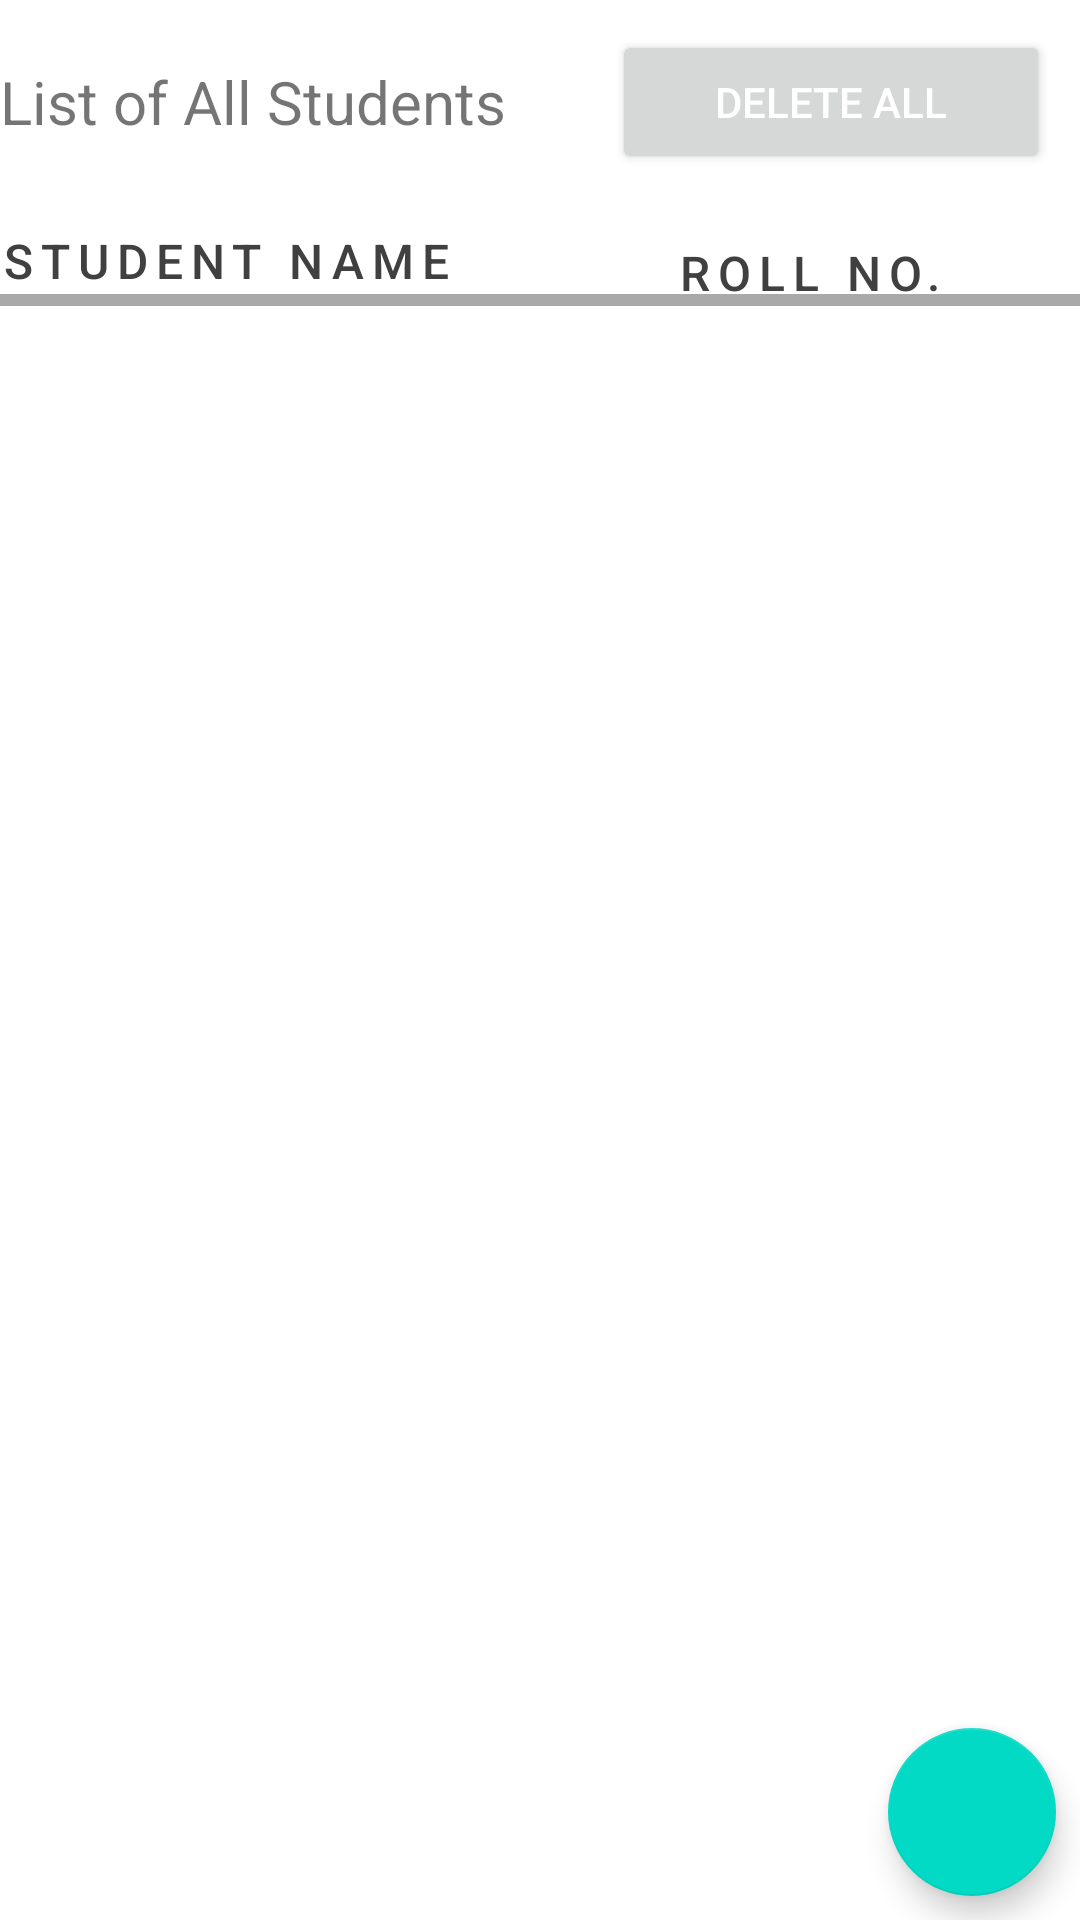

Android layout source for this screen:
<!-- AndroidManifest.xml: application theme Theme.AttendenceApp -->
<!-- res/layout/fragment_student.xml -->
<?xml version="1.0" encoding="utf-8"?>
<FrameLayout xmlns:android="http://schemas.android.com/apk/res/android"
    xmlns:app="http://schemas.android.com/apk/res-auto"
    xmlns:tools="http://schemas.android.com/tools"
    android:layout_width="match_parent"
    android:layout_height="match_parent"
    android:layout_margin="16dp"
    tools:context=".studentlist.StudentFragment">


    <LinearLayout
        android:layout_width="match_parent"
        android:layout_height="match_parent"
        android:orientation="vertical">

        <LinearLayout
            android:layout_width="match_parent"
            android:layout_height="wrap_content"
            android:orientation="horizontal">


            <TextView
                android:id="@+id/listText"
                android:layout_width="0dp"
                android:layout_height="wrap_content"
                android:layout_gravity="center"
                android:layout_weight="2"
                android:text="List of All Students"
                android:textSize="20dp" />

            <Button
                android:id="@+id/delete_all_student"
                android:layout_width="0dp"
                android:layout_height="wrap_content"
                android:layout_gravity="center|right"
                android:layout_margin="10dp"
                android:layout_weight="1.5"
                android:text="Delete all"
                android:textColor="@color/white" />

        </LinearLayout>


        <LinearLayout
            android:layout_width="match_parent"
            android:layout_height="30dp"
            android:orientation="horizontal">

            <TextView
                style="@style/Header"
                android:layout_height="30dp"
                android:layout_gravity="center"
                android:layout_weight="1"
                android:fontFamily="sans-serif-medium"
                android:gravity="left"
                android:text="Student Name"
                android:textColor="#404040"
                android:textSize="16sp" />


            <TextView
                style="@style/Header"
                android:layout_width="0dp"
                android:layout_height="30dp"
                android:layout_gravity="center"
                android:layout_weight="1"
                android:fontFamily="sans-serif-medium"
                android:gravity="center"
                android:text="Roll No."
                android:textColor="#404040"
                android:textSize="16sp" />

        </LinearLayout>

        <LinearLayout
            android:layout_width="match_parent"
            android:layout_height="match_parent"
            android:orientation="vertical">

            <View
                android:id="@+id/divider"
                style="@style/Divider"
                android:layout_height="4dp"
                android:layout_marginTop="@dimen/margin_between_elements"
                android:background="#56000000"
                app:layout_constraintBottom_toTopOf="@id/student_list_recyclerview"
                app:layout_constraintEnd_toEndOf="parent"
                app:layout_constraintStart_toStartOf="parent"
                app:layout_constraintTop_toBottomOf="@id/listText" />

            <androidx.recyclerview.widget.RecyclerView
                android:id="@+id/student_list_recyclerview"
                android:layout_width="match_parent"
                android:layout_height="match_parent"
                android:paddingTop="10dp"
                android:scrollbars="vertical"
                app:layout_constraintEnd_toEndOf="parent"
                app:layout_constraintStart_toStartOf="parent"
                app:layout_constraintTop_toBottomOf="@+id/divider"
                tools:listitem="@layout/adapter_student_list" />

        </LinearLayout>

    </LinearLayout>



    <com.google.android.material.floatingactionbutton.FloatingActionButton
        android:id="@+id/add_student_float_btn"
        android:layout_width="wrap_content"
        android:layout_height="wrap_content"
        android:layout_gravity="bottom|right"
        android:layout_marginEnd="8dp"
        android:layout_marginBottom="8dp"
        android:clickable="true"
        android:contentDescription="TODO"
        android:src="@drawable/ic_add"
        tools:ignore="ImageContrastCheck"
        android:focusable="true" />

</FrameLayout>
<!-- res/layout/adapter_student_list.xml (included above) -->
<?xml version="1.0" encoding="utf-8"?>
<androidx.constraintlayout.widget.ConstraintLayout xmlns:android="http://schemas.android.com/apk/res/android"
    xmlns:app="http://schemas.android.com/apk/res-auto"
    xmlns:tools="http://schemas.android.com/tools"
    android:layout_width="match_parent"
    android:layout_height="wrap_content"
    android:background="#E3F2FD
">

    <TextView
        android:id="@+id/studentName_onList"
        style="@style/StudentListTextView"
        android:layout_width="190dp"
        android:layout_height="match_parent"
        android:layout_margin="10dp"
        android:layout_marginStart="@dimen/margin_between_elements"
        android:fontFamily="sans-serif"
        android:gravity="left"
        android:textSize="18sp"
        app:layout_constraintStart_toStartOf="parent"
        app:layout_constraintTop_toTopOf="parent"
        tools:text="Student Name" />


    <TextView
        android:id="@+id/studentRoll_onList"
        style="@style/StudentListTextView"
        android:layout_width="190dp"
        android:layout_height="match_parent"
        android:layout_alignParentEnd="true"
        android:layout_margin="10dp"
        android:layout_marginEnd="@dimen/margin_between_elements"
        android:fontFamily="sans-serif-medium"
        android:gravity="center"
        android:textSize="18sp"
        app:layout_constraintEnd_toEndOf="parent"
        app:layout_constraintHorizontal_weight="1"
        app:layout_constraintStart_toEndOf="@+id/studentName_onList"
        app:layout_constraintTop_toTopOf="parent"
        tools:text="3" />

    <View
        android:id="@+id/divider"
        style="@style/Divider"
        android:layout_marginTop="@dimen/margin_between_elements"
        app:layout_constraintEnd_toEndOf="parent"
        app:layout_constraintStart_toStartOf="parent"
        app:layout_constraintTop_toBottomOf="@id/studentName_onList" />


</androidx.constraintlayout.widget.ConstraintLayout>
<!-- resources referenced by this layout -->
<resources>
  <color name="white">#FFFFFFFF</color>
  <style name="Divider">
          <item name="android:layout_width">match_parent</item>
          <item name="android:layout_height">1dp</item>
          <item name="android:background">?android:attr/listDivider</item>
      </style>
  <style name="Header" parent="Widget.MaterialComponents.TextView">
          <item name="android:gravity">center_vertical</item>
          <item name="android:textSize">18sp</item>
          <item name="android:layout_marginTop">8dp</item>
          <item name="android:layout_width">0dp</item>
          <item name="android:layout_height">wrap_content</item>
          <item name="android:textAppearance">?attr/textAppearanceOverline</item>
      </style>
  <style name="StudentListTextView" parent="Widget.MaterialComponents.TextView">
          <item name="android:gravity">center_vertical</item>
          <item name="android:layout_height">48dp</item>
          <item name="android:textAppearance">?attr/textAppearanceBody1</item>
      </style>
  <style name="Theme.AttendenceApp" parent="Theme.MaterialComponents.Light">
          
          <item name="colorPrimary">@color/MainColor</item>
          <item name="colorPrimaryVariant">@color/SecondaryColor</item>
          <item name="colorOnPrimary">@color/white</item>
          
          <item name="colorSecondary">@color/teal_200</item>
          <item name="colorSecondaryVariant">@color/teal_700</item>
          <item name="colorOnSecondary">@color/white</item>
          
          <item name="android:statusBarColor" tools:targetApi="l">?attr/colorPrimaryVariant</item>
          
      </style>
  <color name="MainColor">#1565C0</color>
  <color name="SecondaryColor">#0D47A1</color>
  <color name="teal_200">#FF03DAC5</color>
  <color name="teal_700">#FF018786</color>
</resources>
